Labelled photos from "xray_project", an image-classification folder in fenshui888/xray_project. The possible labels are: bacterial pneumonia, normal, viral pneumonia.

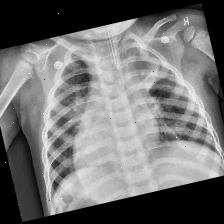
Label: bacterial pneumonia

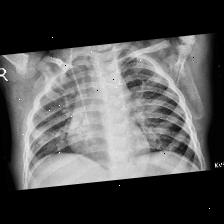
Label: viral pneumonia

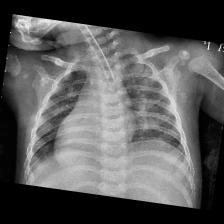
Label: viral pneumonia

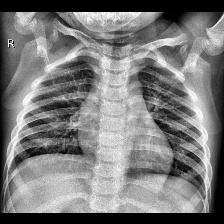
Label: normal

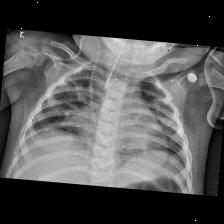
Label: bacterial pneumonia

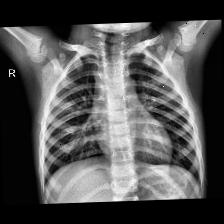
Label: normal
